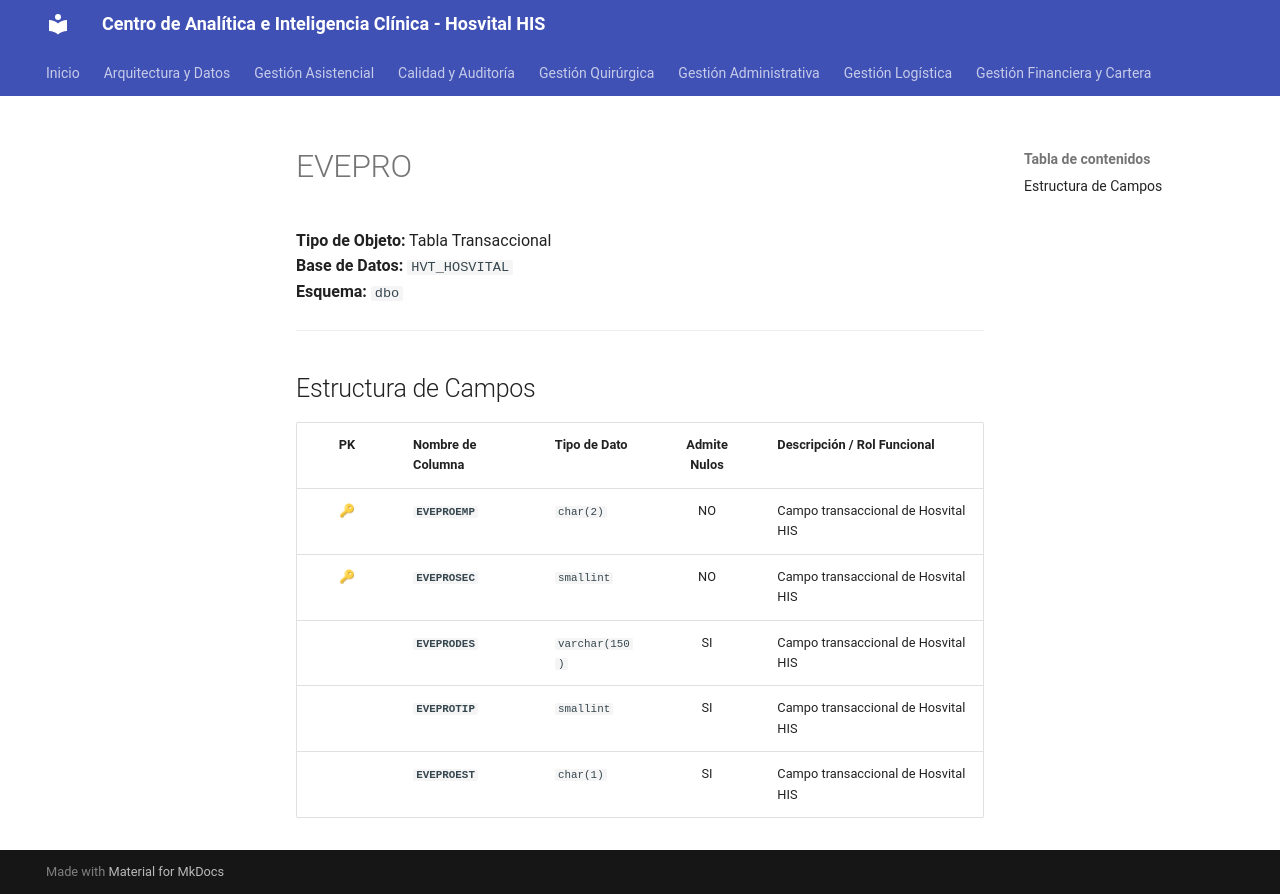

repository: SoporteSaludtech/superset-docs · page: diccionario-general/EVEPRO/index.html · generator: mkdocs

# EVEPRO

**Tipo de Objeto:** Tabla Transaccional  
**Base de Datos:** `HVT_HOSVITAL`  
**Esquema:** `dbo`

---

## Estructura de Campos

| PK | Nombre de Columna | Tipo de Dato | Admite Nulos | Descripción / Rol Funcional |
| :-: | :--- | :--- | :-: | :--- |
| 🔑 | **`EVEPROEMP`** | `char(2)` | NO | Campo transaccional de Hosvital HIS |
| 🔑 | **`EVEPROSEC`** | `smallint` | NO | Campo transaccional de Hosvital HIS |
|  | **`EVEPRODES`** | `varchar(150)` | SI | Campo transaccional de Hosvital HIS |
|  | **`EVEPROTIP`** | `smallint` | SI | Campo transaccional de Hosvital HIS |
|  | **`EVEPROEST`** | `char(1)` | SI | Campo transaccional de Hosvital HIS |
